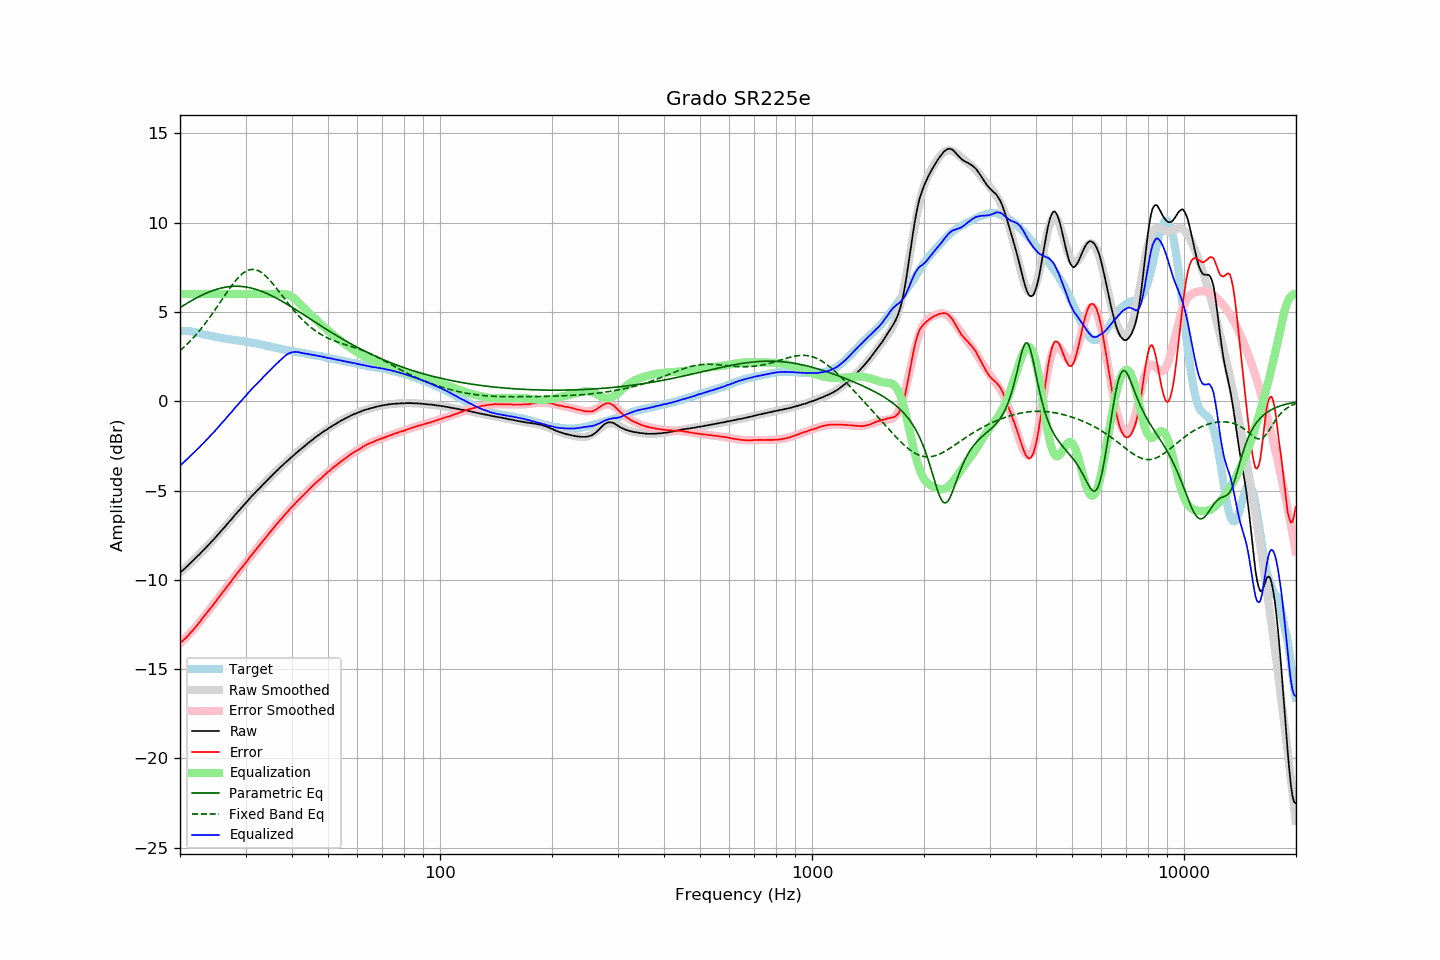

The file beside this chart, header and first rows:
frequency, raw, error, smoothed, error_smoothed, equalization, parametric_eq, fixed_band_eq, equalized_raw, equalized_smoothed, target
20.00, -9.60, -13.55, -9.60, -13.57, 6.00, 5.24, 2.83, -3.60, -3.60, 3.94
20.20, -9.52, -13.47, -9.52, -13.48, 6.00, 5.30, 2.91, -3.52, -3.52, 3.94
20.40, -9.44, -13.39, -9.44, -13.39, 6.00, 5.36, 2.99, -3.44, -3.44, 3.94
20.61, -9.36, -13.31, -9.36, -13.30, 6.00, 5.41, 3.07, -3.36, -3.36, 3.94
20.81, -9.27, -13.22, -9.27, -13.20, 6.00, 5.47, 3.16, -3.27, -3.27, 3.94
21.02, -9.19, -13.14, -9.19, -13.11, 6.00, 5.52, 3.25, -3.19, -3.19, 3.94
21.23, -9.09, -13.02, -9.10, -13.01, 6.00, 5.57, 3.34, -3.09, -3.10, 3.92
21.44, -9.01, -12.92, -9.02, -12.91, 6.00, 5.62, 3.43, -3.01, -3.02, 3.91
21.66, -8.93, -12.83, -8.93, -12.81, 6.00, 5.68, 3.53, -2.93, -2.93, 3.89
21.87, -8.84, -12.71, -8.84, -12.71, 6.00, 5.72, 3.63, -2.84, -2.84, 3.87
22.09, -8.75, -12.61, -8.75, -12.60, 6.00, 5.77, 3.73, -2.75, -2.75, 3.86
22.31, -8.66, -12.49, -8.67, -12.50, 6.00, 5.82, 3.83, -2.66, -2.67, 3.83
22.54, -8.58, -12.40, -8.58, -12.39, 6.00, 5.87, 3.94, -2.58, -2.58, 3.81
22.76, -8.48, -12.27, -8.49, -12.28, 6.00, 5.91, 4.05, -2.48, -2.49, 3.79
22.99, -8.39, -12.15, -8.39, -12.16, 6.00, 5.96, 4.16, -2.39, -2.39, 3.76
23.22, -8.30, -12.03, -8.30, -12.05, 6.00, 6.00, 4.28, -2.30, -2.30, 3.73
23.45, -8.21, -11.92, -8.21, -11.93, 6.00, 6.04, 4.39, -2.21, -2.21, 3.71
23.69, -8.11, -11.81, -8.12, -11.82, 6.00, 6.08, 4.51, -2.11, -2.12, 3.70
23.92, -8.02, -11.70, -8.02, -11.70, 6.00, 6.12, 4.64, -2.02, -2.02, 3.68
24.16, -7.92, -11.59, -7.92, -11.59, 6.00, 6.15, 4.76, -1.92, -1.92, 3.67
24.40, -7.83, -11.48, -7.83, -11.47, 6.00, 6.19, 4.89, -1.83, -1.83, 3.65
24.65, -7.73, -11.36, -7.73, -11.35, 6.00, 6.22, 5.02, -1.73, -1.73, 3.63
24.89, -7.63, -11.24, -7.63, -11.24, 6.00, 6.25, 5.15, -1.63, -1.63, 3.61
25.14, -7.52, -11.12, -7.53, -11.12, 6.00, 6.28, 5.28, -1.52, -1.53, 3.60
25.39, -7.42, -11.00, -7.43, -11.00, 6.00, 6.30, 5.41, -1.42, -1.43, 3.58
25.65, -7.32, -10.89, -7.33, -10.89, 6.00, 6.33, 5.55, -1.32, -1.33, 3.57
25.91, -7.22, -10.76, -7.22, -10.77, 6.00, 6.35, 5.68, -1.22, -1.22, 3.54
26.16, -7.12, -10.65, -7.12, -10.65, 6.00, 6.37, 5.81, -1.12, -1.12, 3.52
26.43, -7.02, -10.54, -7.02, -10.53, 6.00, 6.38, 5.95, -1.02, -1.02, 3.51
26.69, -6.91, -10.41, -6.92, -10.41, 6.00, 6.40, 6.08, -0.91, -0.92, 3.49
26.96, -6.81, -10.30, -6.81, -10.29, 6.00, 6.41, 6.21, -0.81, -0.81, 3.48
27.23, -6.70, -10.18, -6.71, -10.18, 6.00, 6.42, 6.33, -0.70, -0.71, 3.47
27.50, -6.61, -10.07, -6.61, -10.06, 6.00, 6.43, 6.46, -0.61, -0.61, 3.46
27.77, -6.50, -9.94, -6.50, -9.94, 6.00, 6.44, 6.58, -0.50, -0.50, 3.44
28.05, -6.39, -9.82, -6.40, -9.83, 6.00, 6.44, 6.69, -0.39, -0.40, 3.43
28.33, -6.29, -9.70, -6.30, -9.71, 6.00, 6.44, 6.80, -0.29, -0.30, 3.41
28.62, -6.18, -9.58, -6.19, -9.59, 6.00, 6.44, 6.90, -0.18, -0.19, 3.40
28.90, -6.09, -9.48, -6.09, -9.48, 6.00, 6.44, 6.99, -0.09, -0.09, 3.39
29.19, -5.99, -9.36, -5.98, -9.36, 6.00, 6.43, 7.08, 0.01, 0.02, 3.37
29.48, -5.88, -9.25, -5.88, -9.25, 6.00, 6.42, 7.16, 0.12, 0.12, 3.37
29.78, -5.78, -9.14, -5.78, -9.13, 6.00, 6.41, 7.22, 0.22, 0.22, 3.35
30.08, -5.68, -9.03, -5.68, -9.02, 6.00, 6.40, 7.28, 0.32, 0.32, 3.34
30.38, -5.58, -8.91, -5.58, -8.90, 6.00, 6.38, 7.32, 0.42, 0.42, 3.32
30.68, -5.47, -8.78, -5.48, -8.79, 6.00, 6.37, 7.35, 0.53, 0.52, 3.31
30.99, -5.37, -8.66, -5.38, -8.68, 6.00, 6.35, 7.38, 0.63, 0.62, 3.29
31.30, -5.28, -8.56, -5.29, -8.56, 6.00, 6.32, 7.38, 0.72, 0.71, 3.28
31.61, -5.18, -8.45, -5.19, -8.45, 6.00, 6.30, 7.38, 0.82, 0.81, 3.27
31.93, -5.09, -8.34, -5.10, -8.34, 6.00, 6.27, 7.36, 0.91, 0.90, 3.25
32.24, -5.00, -8.22, -5.00, -8.23, 6.00, 6.25, 7.34, 1.00, 1.00, 3.21
32.57, -4.91, -8.12, -4.91, -8.11, 6.00, 6.22, 7.30, 1.09, 1.09, 3.20
32.89, -4.82, -8.01, -4.82, -8.00, 6.00, 6.18, 7.25, 1.18, 1.18, 3.19
33.22, -4.72, -7.88, -4.72, -7.89, 6.00, 6.15, 7.19, 1.28, 1.28, 3.16
33.55, -4.63, -7.78, -4.63, -7.78, 6.00, 6.11, 7.12, 1.37, 1.37, 3.15
33.89, -4.54, -7.67, -4.54, -7.67, 6.00, 6.08, 7.04, 1.46, 1.46, 3.13
34.23, -4.45, -7.56, -4.45, -7.56, 6.00, 6.04, 6.95, 1.55, 1.55, 3.11
34.57, -4.36, -7.45, -4.36, -7.45, 6.00, 6.00, 6.86, 1.64, 1.64, 3.08
34.92, -4.27, -7.34, -4.27, -7.34, 6.00, 5.95, 6.76, 1.73, 1.73, 3.06
35.27, -4.17, -7.22, -4.18, -7.23, 6.00, 5.91, 6.66, 1.83, 1.82, 3.05
35.62, -4.08, -7.11, -4.09, -7.12, 6.00, 5.87, 6.55, 1.92, 1.91, 3.03
35.97, -4.00, -7.01, -4.00, -7.01, 6.00, 5.82, 6.44, 2.00, 2.00, 3.01
... 635 more rows
